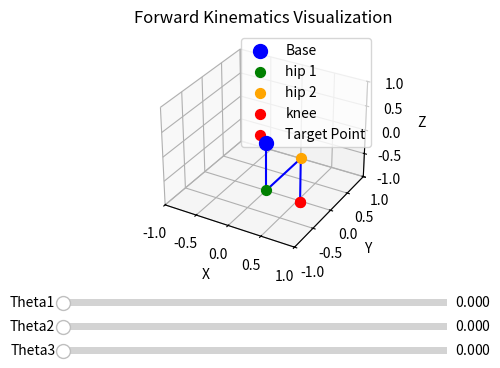

The script that saved this image:
import numpy as np
from math import sqrt, asin, acos, pi, sin, sin, cos

def forward_kinematics (theta, legs, side): #Forward Kinematics
    """ Calculo de puntos de artic """
    """
       s = 1 for left leg (pierna izquierda)
       s = -1 for right leg (pierna derecha)
    """
    x1 = 0
    y1 =  legs['d'] * sin(theta[0])
    z1 = -legs['d'] * cos(theta[0])
    
    x2 = 0
    y2 =side * legs['L0'] * cos(theta[0]) + legs['d'] * sin(theta[0])
    z2 =side * legs['L0'] * sin(theta[0]) - legs['d'] * cos(theta[0]) 
            
    x3 = - legs['L1'] *sin(theta[1])
    y3 = side * legs['L0'] * cos(theta[0]) + (legs['d'] + legs['L1'] * cos(theta[1])) * sin(theta[0])
    z3 = side * legs['L0'] * sin(theta[0]) - (legs['d'] + legs['L1'] * cos(theta[1])) * cos(theta[0])
    
    return [
        x1, x2, x3,
        y1, y2, y3,
        z1, z2, z3
    ]

def inverse_kinematics(x, y, z, legs, side):
    """Calulo de cinematica de inversa"""
    """
       s = 1 for left leg (pierna izquierda)
       s = -1 for right leg (pierna derecha)
    """
       
    OG = sqrt(y**2 + z**2)
    BG = sqrt(OG**2 - legs['L0']**2)
    AG = BG - legs['d']
    AC = sqrt(x**2 + AG**2)
    try:
        alpha = asin(BG / OG)
        beta = asin(y / OG)
        theta1 = side * (-pi/2 + alpha) + beta
        theta3 = acos((legs['L1']**2 + legs['L2']**2 - AC**2)/(2 * legs['L1'] * legs['L2'])) - pi
        gamma = -asin(x/AC)
        sigma = acos((legs['L1']**2 + AC**2 - legs['L2']**2)/(2 * legs['L1'] * AC))
        theta2 = gamma + sigma
        
    except ValueError:
        print('ValueError IK')
        theta1 = theta2 = theta3 = pi/2  # Valores default
        
    return [theta1, theta2, theta3]

def inverse_kinematics_all(pos_init, legs):
    #LF, RF, RR, LR
    foot = [1, -1, -1, 1]
    angles = np.zeros((3,4))    
    for i in range(4):
        x = pos_init[0,i]
        y = pos_init[1,i]
        z = pos_init[2,i]
        angles[:,i] = inverse_kinematics(x, y, z, legs, foot[i])
    return angles

if __name__ == "__main__":
    import matplotlib.pyplot as plt
    from matplotlib.widgets import Slider

    # Configuración inicial
    leg_lengths = {
        'L0': 1.0,
        'L1': 1.0,
        'd': 1.0
    }

    initial_angles = [0, 0, 0]
    side = 1

    # Función para actualizar la gráfica
    def update(val):
        theta1 = s_theta1.val
        theta2 = s_theta2.val
        theta3 = s_theta3.val
        
        joint_angles = [theta1, theta2, theta3]
        
        # Actualizar las posiciones
        positions = forward_kinematics(joint_angles, leg_lengths, side)
        
        # Actualizar los puntos en la gráfica
        graph_base.set_offsets([0, 0])
        graph_base.set_3d_properties([0], 'blue')
        
        graph_hip1_yaw.set_offsets([positions[0], positions[3]])
        graph_hip1_yaw.set_3d_properties([positions[6]], 'green')
        
        graph_hip2_yaw.set_offsets([positions[1], positions[4]])
        graph_hip2_yaw.set_3d_properties([positions[7]], 'orange')
        
        graph_knee.set_offsets([positions[2], positions[5]])
        graph_knee.set_3d_properties([positions[8]], 'red')
        
        # Actualizar la posición del efector final
        x_target = positions[2]
        y_target = positions[5]
        z_target = positions[8]
        
        graph_target.set_offsets([x_target, y_target])
        graph_target.set_3d_properties([z_target], 'red')
        
        # Actualizar las conexiones
        line_base2s1.set_data([0, positions[0]], [0, positions[3]])
        line_base2s1.set_3d_properties([0, positions[6]])
        
        line_s12s2.set_data([positions[0], positions[1]], [positions[3], positions[4]])
        line_s12s2.set_3d_properties([positions[6], positions[7]])
        
        line_s2knee.set_data([positions[1], positions[2]], [positions[4], positions[5]])
        line_s2knee.set_3d_properties([positions[7], positions[8]])
        
        # Conexión del efector final
        line_knee_target.set_data([positions[2], x_target], [positions[5], y_target])
        line_knee_target.set_3d_properties([positions[8], z_target])
        
        fig.canvas.draw_idle()

    # Crear la figura y el ax principal
    fig = plt.figure()
    ax = fig.add_subplot(111, projection='3d')
    plt.subplots_adjust(bottom=0.4)  # Espacio para los sliders

    # Inicializar la gráfica
    positions_initial = forward_kinematics(initial_angles, leg_lengths, side)

    # Plot de las articulaciones
    graph_base = ax.scatter(0, 0, 0, color='blue', s=100, label='Base')
    graph_hip1_yaw = ax.scatter(positions_initial[0], positions_initial[3], positions_initial[6], color='green', s=50, label='hip 1')
    graph_hip2_yaw = ax.scatter(positions_initial[1], positions_initial[4], positions_initial[7], color='orange', s=50, label='hip 2')
    graph_knee = ax.scatter(positions_initial[2], positions_initial[5], positions_initial[8], color='red', s=50, label='knee')
    graph_target = ax.scatter(positions_initial[2], positions_initial[5], positions_initial[8], color='red', s=50, label='Target Point')

    # Plot de las conexiones
    line_base2s1, = ax.plot([0, positions_initial[0]], [0, positions_initial[3]], [0, positions_initial[6]], color='blue')
    line_s12s2, = ax.plot([positions_initial[0], positions_initial[1]], [positions_initial[3], positions_initial[4]], [positions_initial[6], positions_initial[7]], color='blue')
    line_s2knee, = ax.plot([positions_initial[1], positions_initial[2]], [positions_initial[4], positions_initial[5]], [positions_initial[7], positions_initial[8]], color='blue')
    line_knee_target, = ax.plot([positions_initial[2], positions_initial[2]], [positions_initial[5], positions_initial[5]], [positions_initial[8], positions_initial[8]], color='red', linestyle='--')

    # Configurar los sliders
    ax_theta1 = plt.axes([0.2, 0.3, 0.6, 0.03])
    ax_theta2 = plt.axes([0.2, 0.25, 0.6, 0.03])
    ax_theta3 = plt.axes([0.2, 0.2, 0.6, 0.03])

    s_theta1 = Slider(ax_theta1, 'Theta1', 0, 2*np.pi, valinit=initial_angles[0])
    s_theta2 = Slider(ax_theta2, 'Theta2', 0, 2*np.pi, valinit=initial_angles[1])
    s_theta3 = Slider(ax_theta3, 'Theta3', 0, 2*np.pi, valinit=initial_angles[2])

    # Conectar los sliders con la función de actualización
    s_theta1.on_changed(update)
    s_theta2.on_changed(update)
    s_theta3.on_changed(update)

    ax.set_xlabel('X')
    ax.set_ylabel('Y')
    ax.set_zlabel('Z')
    ax.set_title('Forward Kinematics Visualization')
    ax.legend()
    ax.set_xlim(-1, 1)
    ax.set_ylim(-1, 1)
    ax.set_zlim(-1, 1)

    plt.show()


        